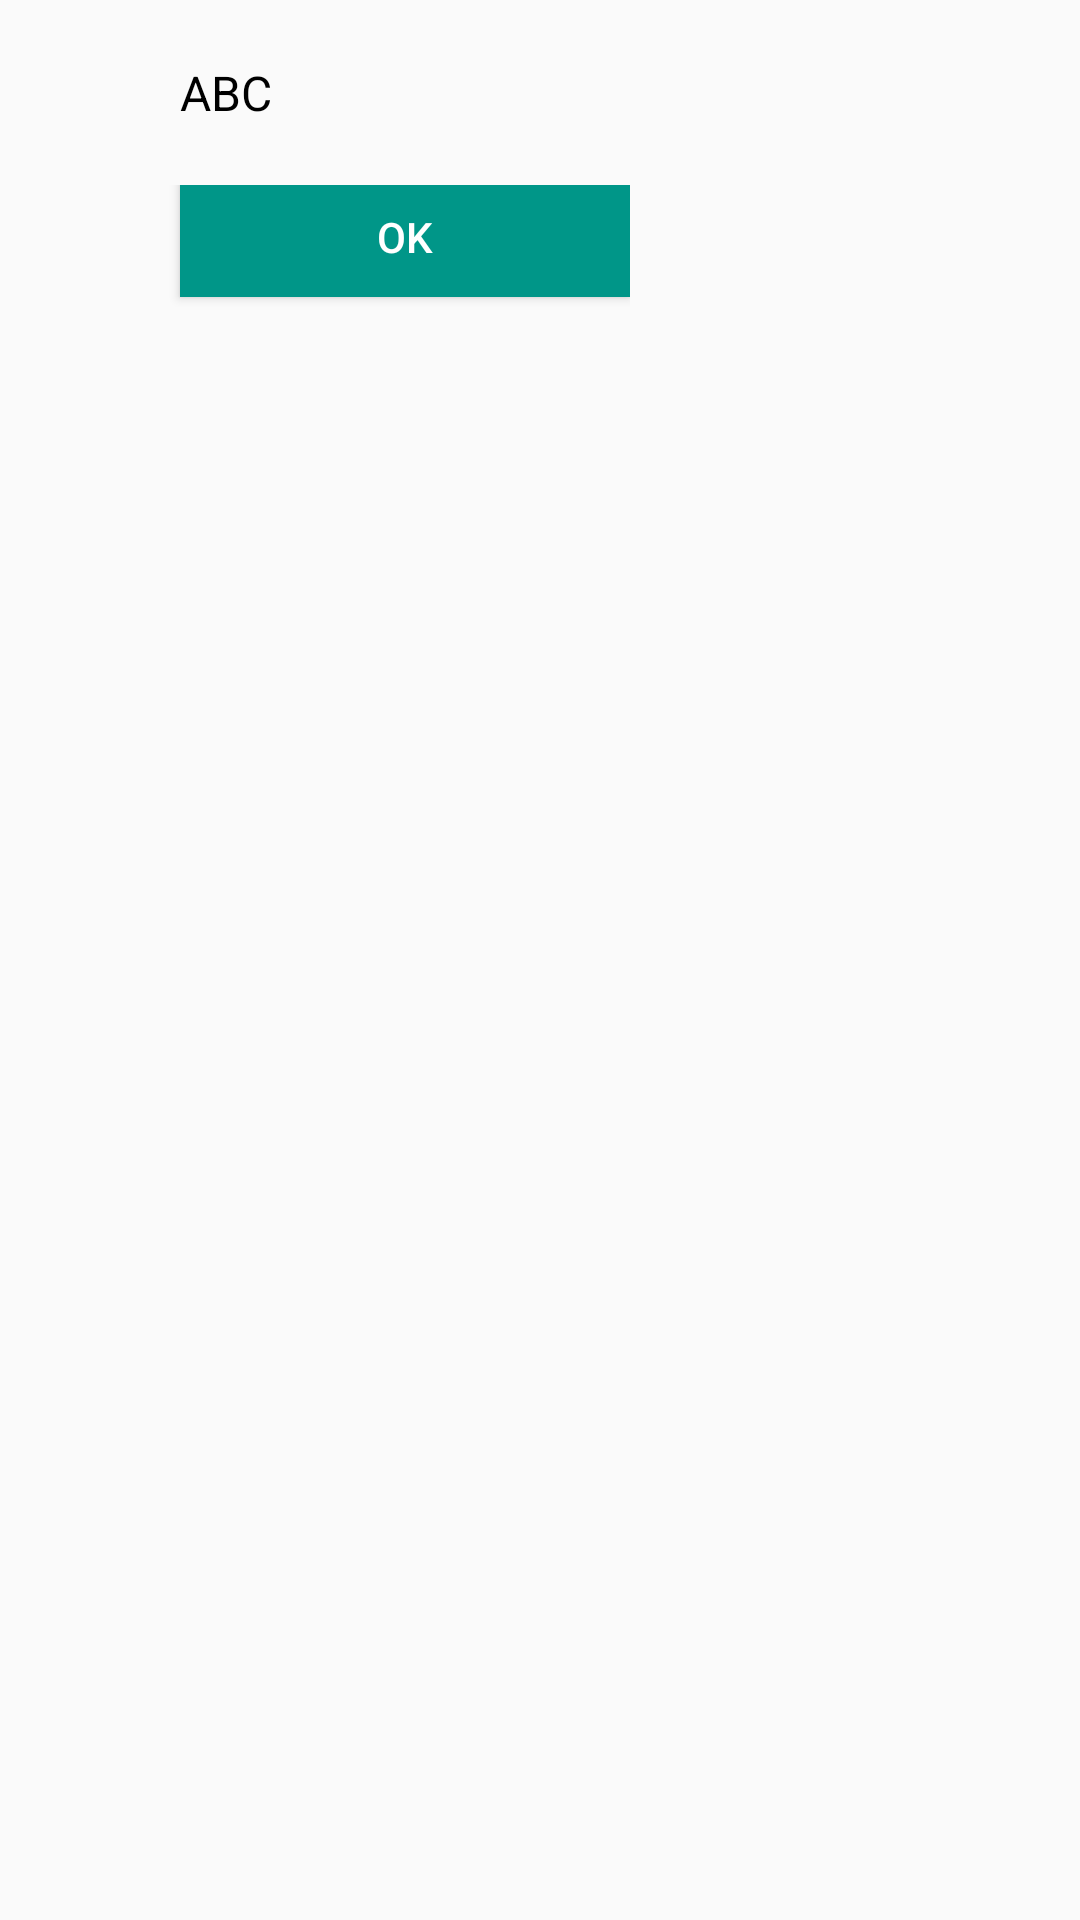

Android layout source for this screen:
<!-- AndroidManifest.xml: application theme AppTheme -->
<!-- res/layout/custom_dialog.xml -->
<?xml version="1.0" encoding="utf-8"?>
<RelativeLayout
    xmlns:android="http://schemas.android.com/apk/res/android"
    android:layout_width="match_parent"
    android:layout_height="wrap_content">

    <TextView
        android:id="@+id/dialog_info"
        android:layout_width="match_parent"
        android:layout_height="wrap_content"
        android:padding="20dp"
        android:text="ABC"
        android:layout_marginLeft="40dp"
        android:textColor="#000000"
        android:textSize="16dp"
        />

    <LinearLayout
        android:layout_width="wrap_content"
        android:layout_height="wrap_content"
        android:layout_below="@id/dialog_info"
        >

        
            
            
            
            
            
            
            

        <Button
            android:id="@+id/dialog_ok"
            android:layout_width="150dp"
            android:layout_height="40dp"
            android:background="#009688"
            android:textColor="#fff"
            android:layout_gravity="center"
            android:layout_marginLeft="60dp"
            android:text="OK"
            android:layout_marginBottom="05dp"
            />
    </LinearLayout>
</RelativeLayout>
<!-- resources referenced by this layout -->
<resources>
  <style name="AppTheme" parent="Theme.AppCompat" />
  <style name="Theme.AppCompat" parent="Theme.AppCompat.Light.NoActionBar">
  
          <item name="windowActionModeOverlay">true</item>
          <item name="colorPrimary">@color/colorPrimary</item>
          <item name="colorPrimaryDark">@color/colorPrimaryDark</item>
  
      </style>
  <color name="colorPrimary">#3F51B5</color>
  <color name="colorPrimaryDark">#303F9F</color>
</resources>
